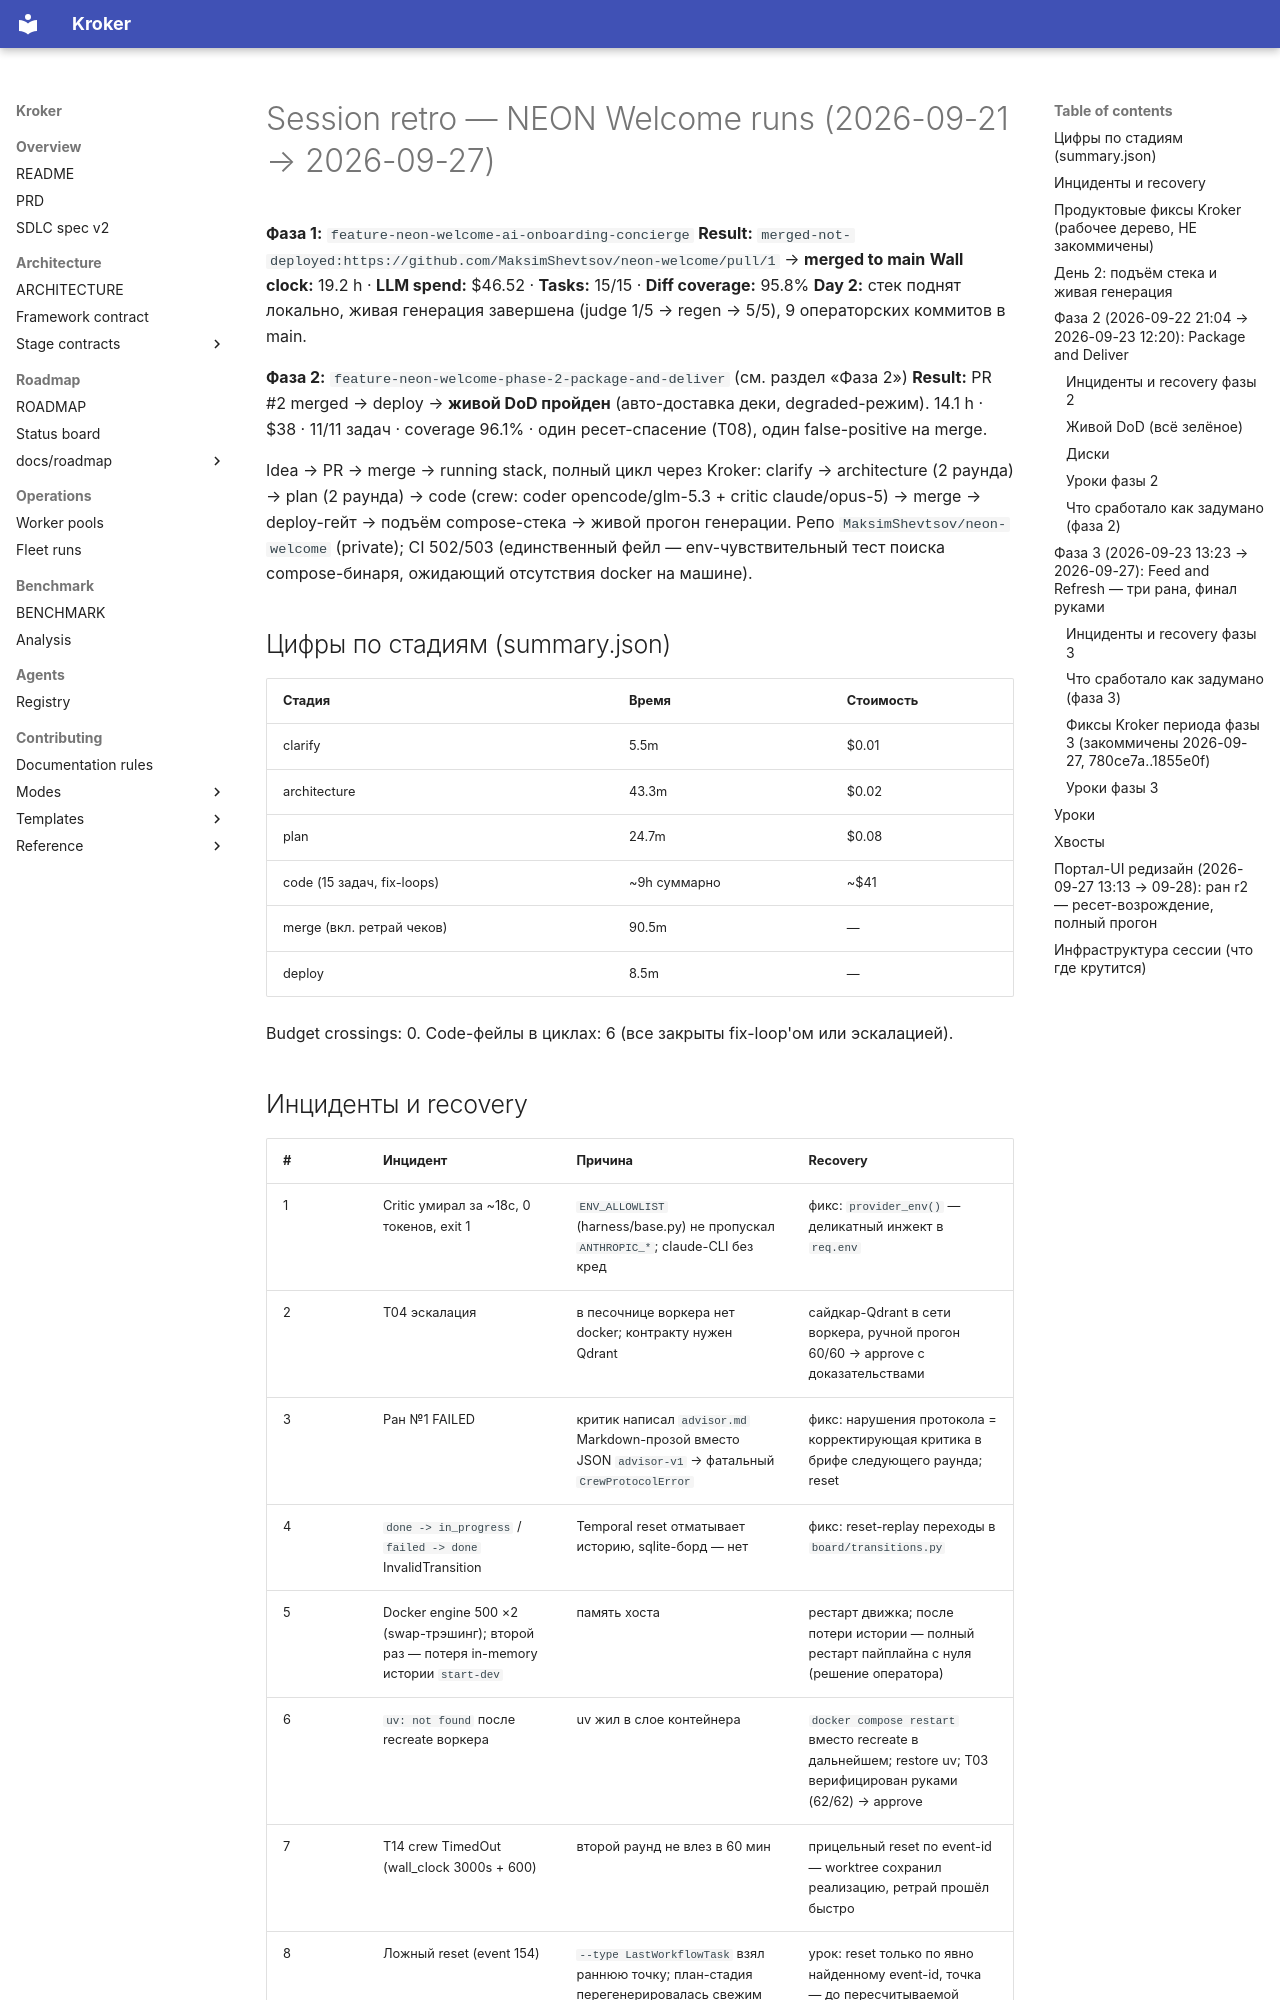

repository: Kit-Kroker/Kroker · page: reports/2026-09-22-neon-welcome-session-retro/index.html · generator: mkdocs

# Session retro — NEON Welcome runs (2026-09-21 → 2026-09-27)

**Фаза 1:** `feature-neon-welcome-ai-onboarding-concierge`
**Result:** `merged-not-deployed:https://github.com/MaksimShevtsov/neon-welcome/pull/1` → **merged to main**
**Wall clock:** 19.2 h · **LLM spend:** $46.52 · **Tasks:** 15/15 · **Diff coverage:** 95.8%
**Day 2:** стек поднят локально, живая генерация завершена (judge 1/5 → regen → 5/5), 9 операторских коммитов в main.

**Фаза 2:** `feature-neon-welcome-phase-2-package-and-deliver` (см. раздел «Фаза 2»)
**Result:** PR #2 merged → deploy → **живой DoD пройден** (авто-доставка деки, degraded-режим).
14.1 h · $38 · 11/11 задач · coverage 96.1% · один ресет-спасение (T08), один false-positive на merge.

Idea → PR → merge → running stack, полный цикл через Kroker: clarify → architecture (2 раунда) → plan (2 раунда)
→ code (crew: coder opencode/glm-5.3 + critic claude/opus-5) → merge → deploy-гейт → подъём compose-стека →
живой прогон генерации. Репо `MaksimShevtsov/neon-welcome` (private); CI 502/503 (единственный фейл —
env-чувствительный тест поиска compose-бинаря, ожидающий отсутствия docker на машине).

## Цифры по стадиям (summary.json)

| Стадия | Время | Стоимость |
|---|---|---|
| clarify | 5.5m | $0.01 |
| architecture | 43.3m | $0.02 |
| plan | 24.7m | $0.08 |
| code (15 задач, fix-loops) | ~9h суммарно | ~$41 |
| merge (вкл. ретрай чеков) | 90.5m | — |
| deploy | 8.5m | — |

Budget crossings: 0. Code-фейлы в циклах: 6 (все закрыты fix-loop'ом или эскалацией).

## Инциденты и recovery

| # | Инцидент | Причина | Recovery |
|---|---|---|---|
| 1 | Critic умирал за ~18с, 0 токенов, exit 1 | `ENV_ALLOWLIST` (harness/base.py) не пропускал `ANTHROPIC_*`; claude-CLI без кред | фикс: `provider_env()` — деликатный инжект в `req.env` |
| 2 | T04 эскалация | в песочнице воркера нет docker; контракту нужен Qdrant | сайдкар-Qdrant в сети воркера, ручной прогон 60/60 → approve с доказательствами |
| 3 | Ран №1 FAILED | критик написал `advisor.md` Markdown-прозой вместо JSON `advisor-v1` → фатальный `CrewProtocolError` | фикс: нарушения протокола = корректирующая критика в брифе следующего раунда; reset |
| 4 | `done -> in_progress` / `failed -> done` InvalidTransition | Temporal reset отматывает историю, sqlite-борд — нет | фикс: reset-replay переходы в `board/transitions.py` |
| 5 | Docker engine 500 ×2 (swap-трэшинг); второй раз — потеря in-memory истории `start-dev` | память хоста | рестарт движка; после потери истории — полный рестарт пайплайна с нуля (решение оператора) |
| 6 | `uv: not found` после recreate воркера | uv жил в слое контейнера | `docker compose restart` вместо recreate в дальнейшем; restore uv; T03 верифицирован руками (62/62) → approve |
| 7 | T14 crew TimedOut (wall_clock 3000s + 600) | второй раунд не влез в 60 мин | прицельный reset по event-id — worktree сохранил реализацию, ретрай прошёл быстро |
| 8 | Ложный reset (event 154) | `--type LastWorkflowTask` взял раннюю точку; план-стадия перегенерировалась свежим LLM-вызовом → битый граф → halt | урок: reset только по явно найденному event-id, точка — до пересчитываемой activity |
| 9 | Merge-гейт: `build_integration_green` падал | `.sdlc-venv` без deps проекта: `pip install -e .` не понимает uv-workspace | фикс: uv-путь в `_ensure_python_env` при `uv.lock`; reset перед `run_integration_checks` (1835) |
| 10 | `open_pull_request` упал | у greenfield-репо нет `origin` | создан приватный GitHub-репо, push base+integration, reset перед activity (1892) |
| 11 | Чат падал на write-туле | write-тулы `requires_approval=True`, но агент не объявлял `DeferredToolRequests` | фикс: `output_type=[str, DeferredToolRequests]` |
